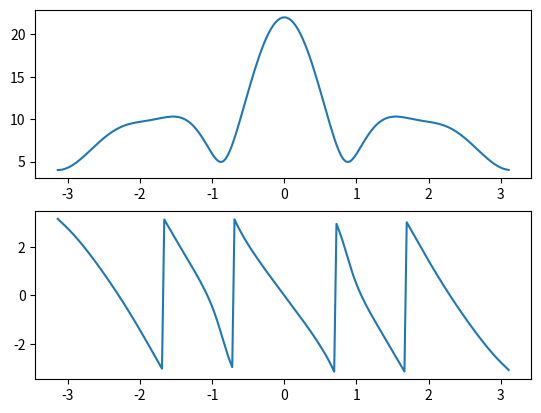

Here is the Python script that generated this plot:
import numpy as np
from matplotlib import pyplot as plt
x=[1,2,3,4,-1,7,6]
X=[]
w=np.arange(-1*np.pi,np.pi,0.01*np.pi)
for i in range(0,len(w)):
	s=0;
	for n in range(0,len(x)):
		s=s+x[n]*np.exp(-1*1j*w[i]*n)
	X.append(s)
	X[i]=s
plt.subplot(2,1,1)
plt.plot(w,np.abs(X))
plt.subplot(2,1,2)
plt.plot(w,np.angle(X))
plt.show();
